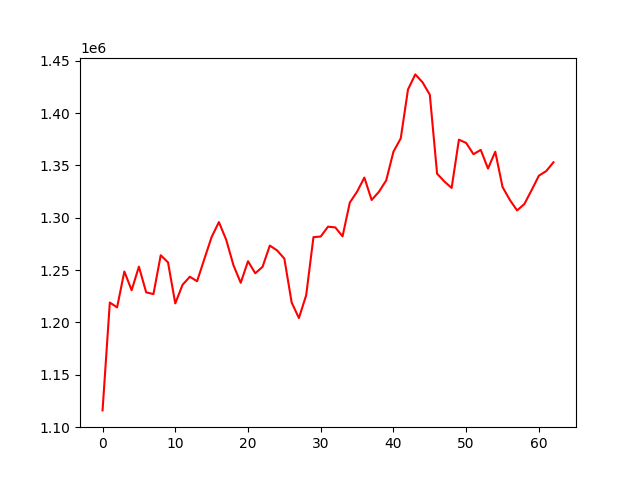

Data behind this chart, as committed beside it:
, 0
0, 1116027
1, 1219059
2, 1214423
3, 1248688
4, 1230792
5, 1253312
6, 1228754
7, 1227123
8, 1264221
9, 1257433
10, 1218242
11, 1235962
12, 1243690
13, 1239388
14, 1260683
15, 1281661
16, 1295877
17, 1279043
18, 1254690
19, 1237878
20, 1258504
21, 1246974
22, 1253155
23, 1273441
24, 1268808
25, 1260958
26, 1219138
27, 1204220
28, 1226030
29, 1281465
30, 1282106
31, 1291494
32, 1290818
33, 1282258
34, 1314522
35, 1324945
36, 1338402
37, 1316972
38, 1324795
39, 1335632
40, 1363134
41, 1375771
42, 1422534
43, 1436926
44, 1429390
45, 1417504
46, 1342115
47, 1334658
48, 1328470
49, 1374613
50, 1371444
51, 1360725
52, 1364817
53, 1347021
54, 1363096
55, 1329382
56, 1317105
57, 1307007
58, 1313115
59, 1326444
... 3 more rows
